Run: headless pygame with SDL's dummy video driver; simulated clock (each Clock.tick advances the game by its frame time, no real sleeping); random seed 0; keys injected as events and as key.get_pressed() state; mouse plan: one left click at the window centre at the start of phase 2, then a move to the lower-right quarter at the start of phase 3.
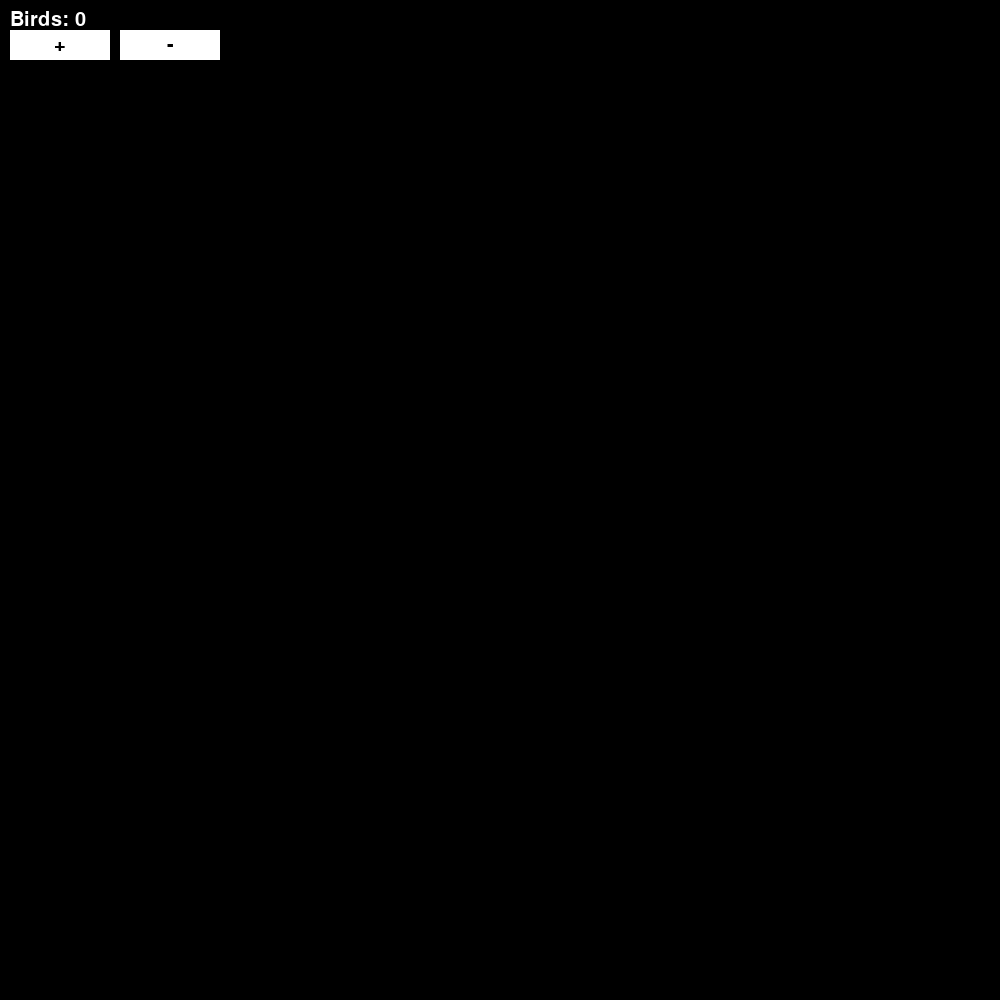
Frame 1 of 4 · flips 1–60 · no input
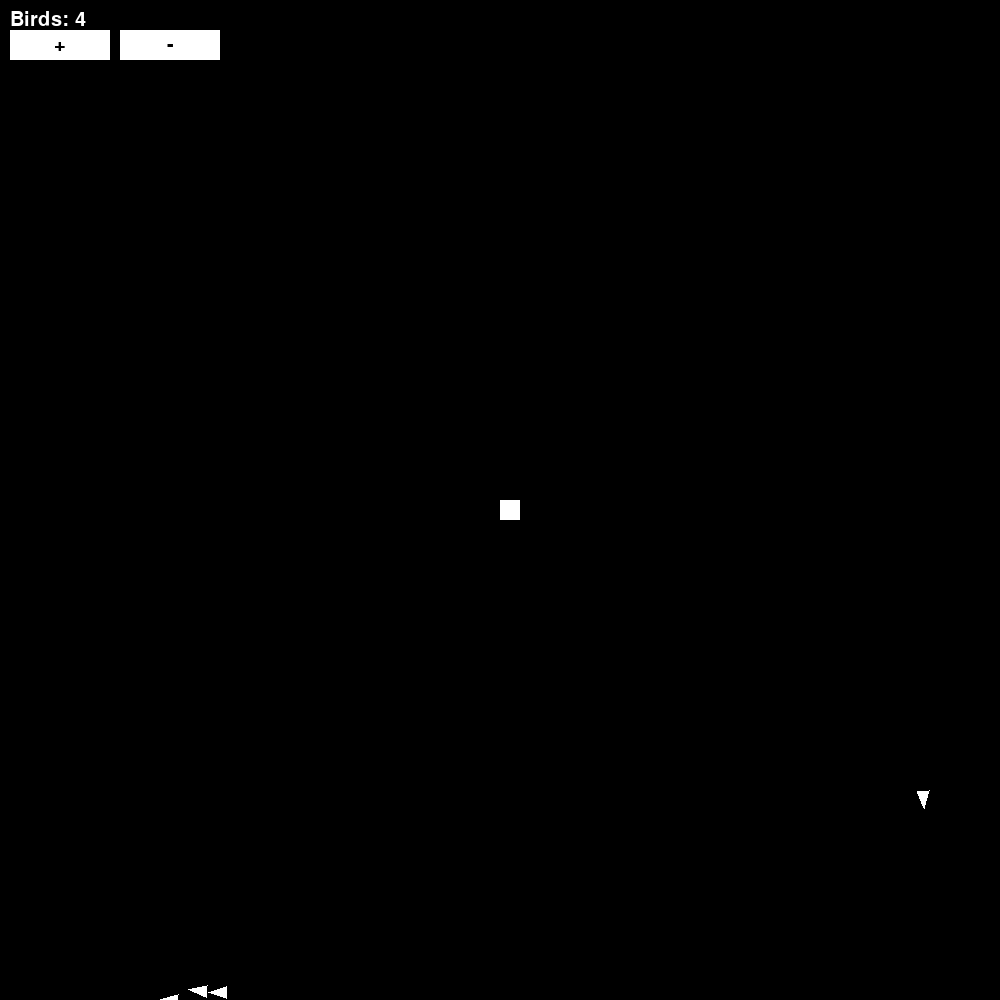
Frame 2 of 4 · flips 61–180 · clicked the window centre · tapped SPACE, RETURN · held RIGHT (→), D
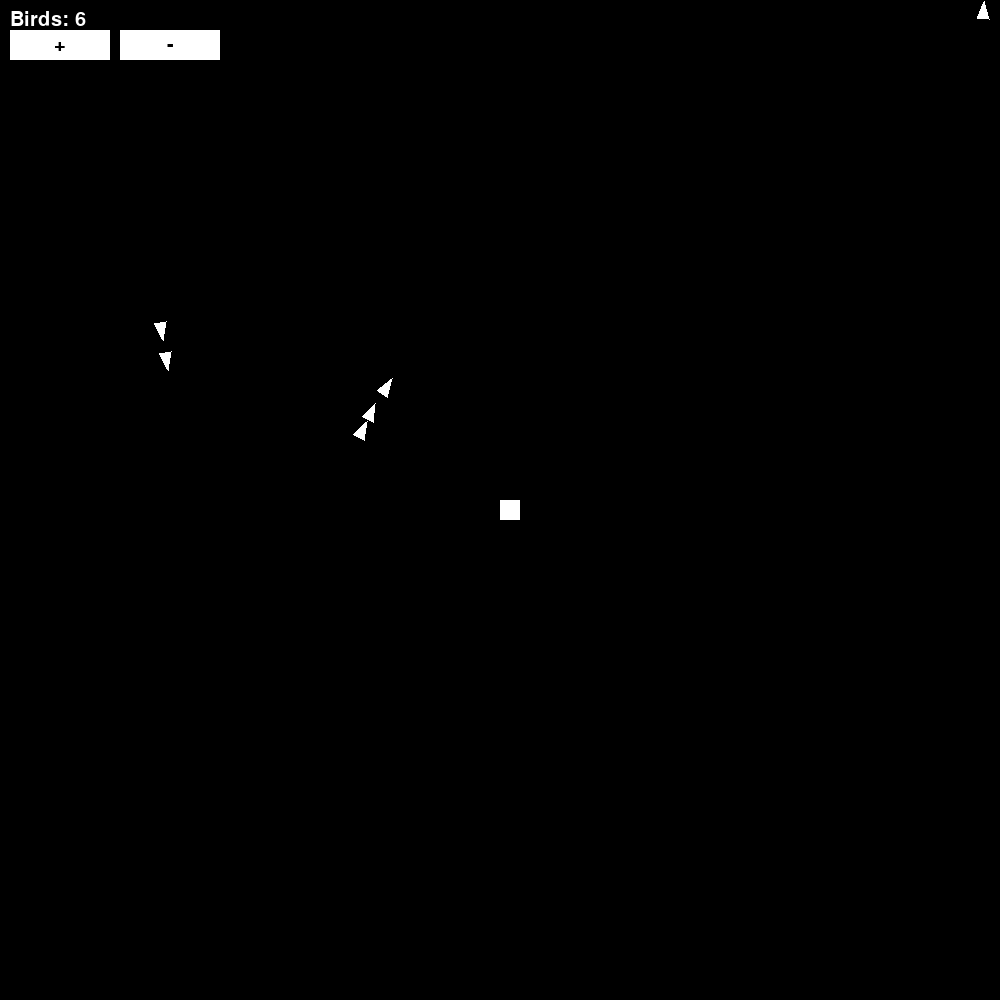
Frame 3 of 4 · flips 181–300 · moved the mouse to the lower-right quarter · held DOWN (↓), S
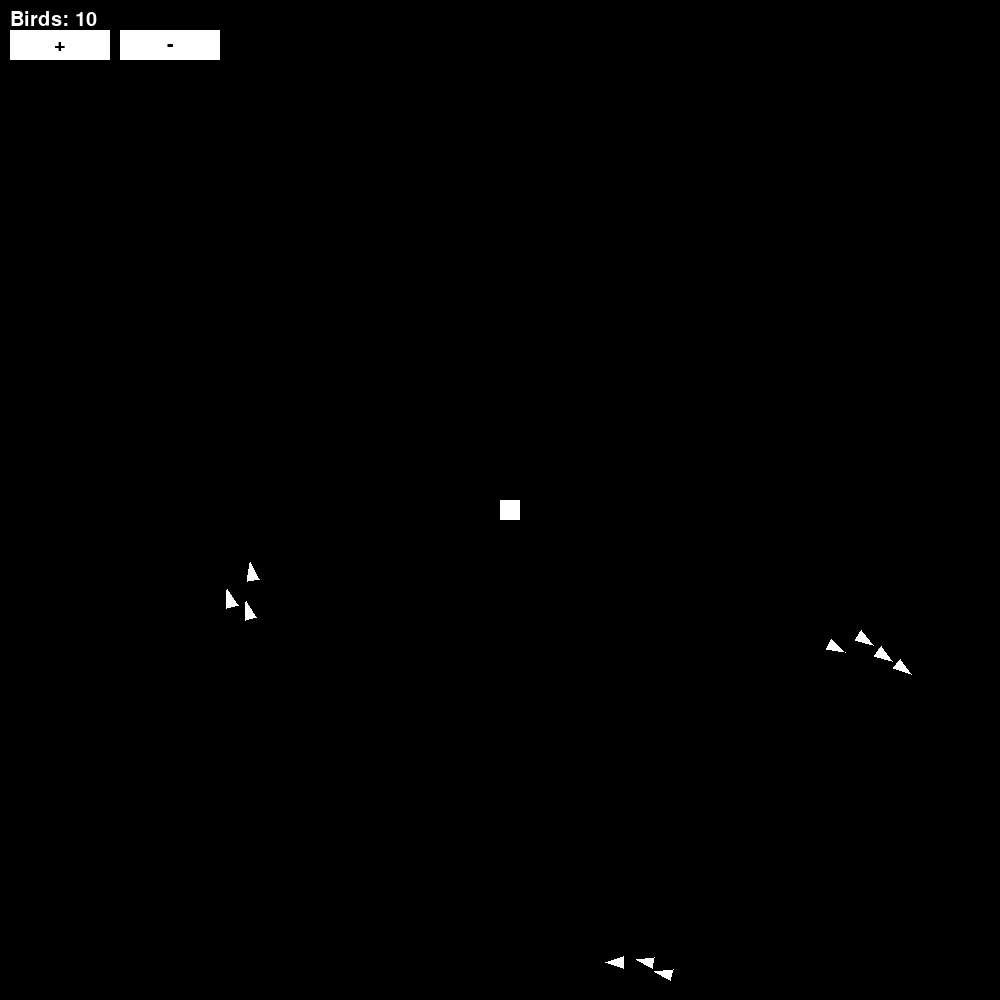
Frame 4 of 4 · flips 301–420 · held LEFT (←), A, UP (↑), W

The pygame program that drew these frames:

import pygame
import random
import math

# Screen dimensions
WIDTH, HEIGHT = 1000, 1000
# Boid settings
NUM_BOIDS = 0
MAX_SPEED = 10
MAX_FORCE = 1
NEIGHBOR_RADIUS = 200
SEPARATION_RADIUS = 30

class Block:
    def __init__(self, x, y):
        self.position = pygame.Vector2(x, y)
        self.color = (255, 255, 255)  # White color for the block
        self.size = 20  # Size of the block

    def draw(self, screen):
        pygame.draw.rect(screen, self.color, (self.position.x, self.position.y, self.size, self.size))

class Boid:
    def __init__(self, x, y):
        # Initialize position and velocity
        self.position = pygame.Vector2(x, y)
        angle = random.uniform(0, 2 * math.pi)
        self.velocity = pygame.Vector2(math.cos(angle), math.sin(angle)) * MAX_SPEED
        self.acceleration = pygame.Vector2(0, 0)
        self.color = (255, 0, 0)
        spwan_time = pygame.time.get_ticks()
        self.spawn_time = spwan_time 

    def update(self):
        # Update velocity and position
        self.velocity += self.acceleration
        if self.velocity.length() > MAX_SPEED:
            self.velocity.scale_to_length(MAX_SPEED)
        self.position += self.velocity
        self.acceleration *= 0
        
        if pygame.time.get_ticks() - self.spawn_time > 100:
            self.color = (255, 255, 255)

        # Screen wrapping
        # Screen bouncing
        if self.position.x <= 0 or self.position.x >= WIDTH:
            self.velocity.x *= -1
            # Clamp inside bounds
            self.position.x = max(0, min(self.position.x, WIDTH))

        if self.position.y <= 0 or self.position.y >= HEIGHT:
            self.velocity.y *= -1
            # Clamp inside bounds
            self.position.y = max(0, min(self.position.y, HEIGHT))


    def apply_force(self, force):
        self.acceleration += force

    def align(self, boids):
        steering = pygame.Vector2(0, 0)
        total = 0
        for boid in boids:
            if boid != self and self.position.distance_to(boid.position) < NEIGHBOR_RADIUS:
                steering += boid.velocity
                total += 1
        if total > 0:
            steering /= total
            steering = (steering.normalize() * MAX_SPEED) - self.velocity
            if steering.length() > MAX_FORCE:
                steering.scale_to_length(MAX_FORCE)
        return steering

    def cohesion(self, boids):
        steering = pygame.Vector2(0, 0)
        total = 0
        for boid in boids:
            if boid != self and self.position.distance_to(boid.position) < NEIGHBOR_RADIUS:
                steering += boid.position
                total += 1
        if total > 0:
            steering /= total
            steering = (steering - self.position).normalize() * MAX_SPEED - self.velocity
            if steering.length() > MAX_FORCE:
                steering.scale_to_length(MAX_FORCE)
        return steering

    def separation(self, boids, blocks):
        steering = pygame.Vector2(0, 0)
        total = 0
        for boid in boids:
            distance = self.position.distance_to(boid.position)
            if boid != self and distance < SEPARATION_RADIUS:
                diff = self.position - boid.position
                if distance != 0:
                    diff /= distance
                steering += diff
                total += 1
        
        for block in blocks:
            distance = self.position.distance_to(block.position)
            if distance < SEPARATION_RADIUS:
                diff = self.position - block.position
                if distance != 0:
                    diff /= distance
                steering += diff
                total += 1
        
        if total > 0:
            steering /= total
        if steering.length() > 0:
            steering = steering.normalize() * MAX_SPEED - self.velocity
            if steering.length() > MAX_FORCE:
                steering.scale_to_length(MAX_FORCE)
        return steering

    def flock(self, boids, blocks):
        # Apply the three main forces
        alignment = self.align(boids)
        cohesion = self.cohesion(boids)
        separation = self.separation(boids, blocks)

        # Weigh the forces
        self.apply_force(alignment * 1.0)
        self.apply_force(cohesion * 1.0)
        self.apply_force(separation * 1.5)


    def draw(self, screen):
        # Draw a simple triangle for the boid
        angle = math.atan2(self.velocity.y, self.velocity.x)
        points = [
            self.position + pygame.Vector2(math.cos(angle) * 10, math.sin(angle) * 10),
            self.position + pygame.Vector2(math.cos(angle + 2.5) * 10, math.sin(angle + 2.5) * 10),
            self.position + pygame.Vector2(math.cos(angle - 2.5) * 10, math.sin(angle - 2.5) * 10),
        ]
        #bird_points = [
        #    (400, 300),  # Beak (front)
        #    (420, 320),  # Bottom wing tip
        #    (400, 340),  # Tail
        #    (380, 320),  # Top wing tip
        #]
        pygame.draw.polygon(screen, self.color, points)

def main():
    pygame.init()
    font = pygame.font.SysFont(None, 30)  # You can change font size or type
    screen = pygame.display.set_mode((WIDTH, HEIGHT))
    pygame.display.set_caption("Swarm Simulation")
    clock = pygame.time.Clock()

    # Create boids
    boids = [Boid(random.randint(0, WIDTH), random.randint(0, HEIGHT)) for _ in range(NUM_BOIDS)]
    blocks = []

    running = True
    while running:
        screen.fill((0, 0, 0))  # Black background

        button_add = pygame.Rect(10, 30, 100, 30)  # Button to add boids
        button_remove = pygame.Rect(120, 30, 100, 30)  # Button to remove boids
        
        pygame.draw.rect(screen, (255, 255, 255), button_add)
        pygame.draw.rect(screen, (255, 255, 255), button_remove)

        plus_text = font.render("+", True, (0, 0 , 0))  # Black text for plus button
        minus_text = font.render("-", True, (0, 0, 0))  # Black text for minus button

        plus_rect = plus_text.get_rect(center=button_add.center)
        minus_rect = minus_text.get_rect(center=button_remove.center)

        screen.blit(plus_text, plus_rect)
        screen.blit(minus_text, minus_rect)

        for event in pygame.event.get():
            if event.type == pygame.QUIT:
                running = False
            if event.type == pygame.KEYDOWN:
                new_boid = Boid(random.randint(0, WIDTH), random.randint(0, HEIGHT))
                boids.append(new_boid)
            if event.type == pygame.MOUSEBUTTONDOWN and event.button == 1:  # Left click
                if button_add.collidepoint(event.pos):
                    new_boid = Boid(random.randint(0, WIDTH), random.randint(0, HEIGHT))
                    boids.append(new_boid)

                elif button_remove.collidepoint(event.pos):
                    if boids:
                        boids.pop()
                
                else:
                    Block(event.pos[0], event.pos[1]).draw(screen)
                    blocks.append(Block(event.pos[0], event.pos[1]))
        
        # Update and draw boids
        for boid in boids:
            boid.flock(boids, blocks)
            boid.update()
            boid.draw(screen)
        
        for block in blocks:
            block.draw(screen)

        # Display the number of boids
        # Render the text
        boid_count_text = font.render(f"Birds: {len(boids)}", True, (255, 255, 255))  # White text

        # Draw it on screen at top-left
        screen.blit(boid_count_text, (10, 10))  # Position: (x=10, y=10)

        pygame.display.flip()
        clock.tick(30)

    pygame.quit()

if __name__ == "__main__":
    main()
